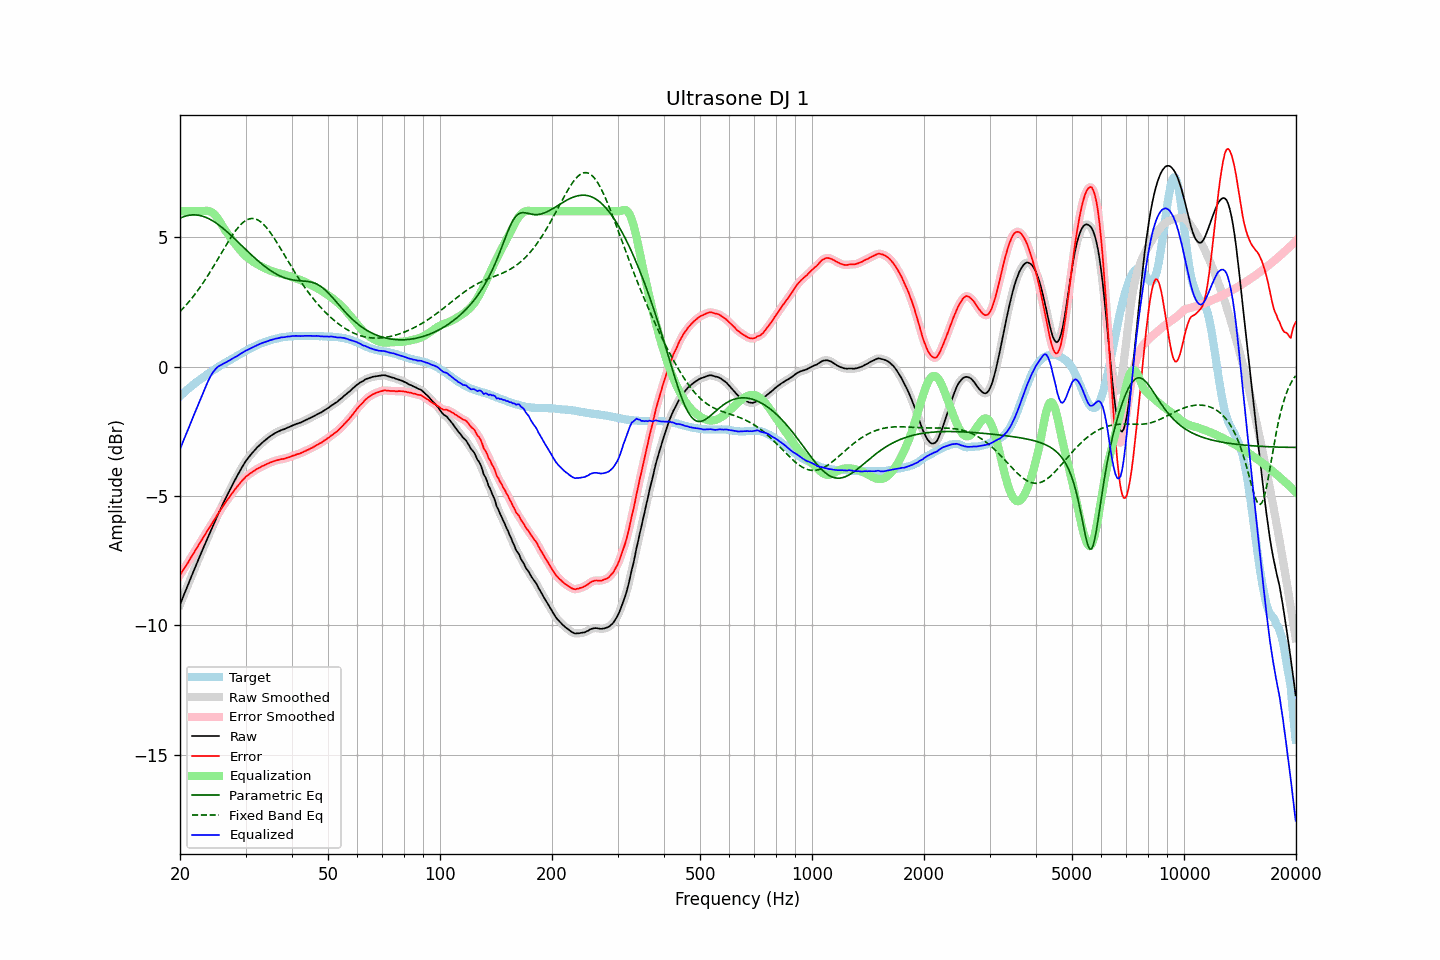

Values plotted in this chart, from the file beside it:
frequency, raw, error, smoothed, error_smoothed, equalization, parametric_eq, fixed_band_eq, equalized_raw, equalized_smoothed, target
20.00, -9.19, -8.05, -9.19, -8.05, 6.00, 5.73, 2.13, -3.19, -3.19, -1.14
20.20, -9.04, -7.96, -9.04, -7.96, 6.00, 5.76, 2.19, -3.04, -3.04, -1.08
20.40, -8.88, -7.85, -8.89, -7.86, 6.00, 5.78, 2.26, -2.88, -2.89, -1.03
20.61, -8.74, -7.76, -8.74, -7.76, 6.00, 5.81, 2.32, -2.74, -2.74, -0.97
20.81, -8.58, -7.66, -8.58, -7.66, 6.00, 5.82, 2.39, -2.58, -2.58, -0.92
21.02, -8.43, -7.57, -8.43, -7.56, 6.00, 5.84, 2.46, -2.43, -2.43, -0.86
21.23, -8.27, -7.46, -8.28, -7.46, 6.00, 5.85, 2.54, -2.27, -2.28, -0.81
21.44, -8.12, -7.36, -8.12, -7.36, 6.00, 5.86, 2.61, -2.12, -2.12, -0.76
21.66, -7.98, -7.26, -7.97, -7.26, 6.00, 5.86, 2.69, -1.98, -1.97, -0.72
21.87, -7.82, -7.16, -7.82, -7.16, 6.00, 5.86, 2.77, -1.82, -1.82, -0.66
22.09, -7.67, -7.06, -7.67, -7.06, 6.00, 5.86, 2.85, -1.67, -1.67, -0.61
22.31, -7.52, -6.96, -7.52, -6.96, 6.00, 5.85, 2.94, -1.52, -1.52, -0.56
22.54, -7.38, -6.85, -7.37, -6.85, 6.00, 5.84, 3.02, -1.38, -1.37, -0.53
22.76, -7.22, -6.75, -7.23, -6.75, 6.00, 5.83, 3.11, -1.22, -1.23, -0.48
22.99, -7.08, -6.65, -7.08, -6.65, 6.00, 5.81, 3.20, -1.08, -1.08, -0.44
23.22, -6.94, -6.55, -6.94, -6.55, 6.01, 5.79, 3.29, -0.92, -0.93, -0.39
23.45, -6.79, -6.45, -6.79, -6.45, 6.02, 5.77, 3.39, -0.78, -0.77, -0.35
23.69, -6.65, -6.35, -6.65, -6.35, 6.02, 5.74, 3.48, -0.63, -0.63, -0.30
23.92, -6.50, -6.25, -6.50, -6.25, 6.01, 5.71, 3.58, -0.49, -0.50, -0.26
24.16, -6.36, -6.16, -6.36, -6.15, 5.99, 5.68, 3.68, -0.37, -0.37, -0.21
24.40, -6.22, -6.05, -6.22, -6.05, 5.95, 5.64, 3.78, -0.27, -0.27, -0.17
24.65, -6.09, -5.96, -6.08, -5.96, 5.90, 5.60, 3.89, -0.18, -0.18, -0.13
24.89, -5.94, -5.85, -5.94, -5.85, 5.84, 5.56, 3.99, -0.10, -0.10, -0.09
25.14, -5.80, -5.75, -5.80, -5.75, 5.76, 5.52, 4.10, -0.04, -0.04, -0.05
25.39, -5.66, -5.65, -5.67, -5.66, 5.67, 5.48, 4.20, 0.01, 0.01, -0.01
25.65, -5.54, -5.56, -5.53, -5.56, 5.58, 5.43, 4.31, 0.04, 0.05, 0.03
25.91, -5.40, -5.46, -5.40, -5.46, 5.48, 5.38, 4.41, 0.08, 0.08, 0.07
26.16, -5.26, -5.37, -5.27, -5.37, 5.37, 5.33, 4.52, 0.11, 0.11, 0.11
26.43, -5.14, -5.27, -5.14, -5.28, 5.28, 5.28, 4.62, 0.14, 0.14, 0.14
26.69, -5.01, -5.19, -5.01, -5.19, 5.19, 5.22, 4.73, 0.17, 0.18, 0.18
26.96, -4.89, -5.10, -4.89, -5.10, 5.10, 5.17, 4.83, 0.21, 0.21, 0.22
27.23, -4.77, -5.01, -4.77, -5.02, 5.01, 5.11, 4.93, 0.25, 0.25, 0.24
27.50, -4.65, -4.93, -4.64, -4.93, 4.93, 5.05, 5.02, 0.28, 0.28, 0.28
27.77, -4.52, -4.85, -4.52, -4.84, 4.84, 5.00, 5.11, 0.32, 0.32, 0.32
28.05, -4.40, -4.76, -4.41, -4.76, 4.76, 4.94, 5.20, 0.36, 0.36, 0.35
28.33, -4.29, -4.69, -4.29, -4.68, 4.68, 4.88, 5.29, 0.39, 0.39, 0.39
28.62, -4.18, -4.61, -4.18, -4.61, 4.60, 4.82, 5.36, 0.43, 0.43, 0.43
28.90, -4.06, -4.53, -4.06, -4.53, 4.53, 4.76, 5.43, 0.46, 0.46, 0.47
29.19, -3.95, -4.45, -3.95, -4.46, 4.46, 4.70, 5.50, 0.50, 0.50, 0.50
29.48, -3.84, -4.38, -3.85, -4.38, 4.39, 4.64, 5.56, 0.54, 0.54, 0.54
29.78, -3.75, -4.32, -3.74, -4.32, 4.32, 4.58, 5.61, 0.58, 0.58, 0.58
30.08, -3.65, -4.25, -3.65, -4.26, 4.27, 4.52, 5.65, 0.62, 0.62, 0.61
30.38, -3.57, -4.21, -3.56, -4.21, 4.21, 4.46, 5.68, 0.65, 0.65, 0.64
30.68, -3.48, -4.16, -3.48, -4.16, 4.16, 4.40, 5.70, 0.68, 0.68, 0.67
30.99, -3.41, -4.12, -3.41, -4.12, 4.11, 4.34, 5.72, 0.71, 0.71, 0.71
31.30, -3.34, -4.08, -3.33, -4.08, 4.07, 4.28, 5.72, 0.74, 0.74, 0.74
31.61, -3.26, -4.04, -3.26, -4.03, 4.03, 4.22, 5.72, 0.77, 0.77, 0.77
31.93, -3.20, -3.99, -3.19, -3.99, 3.99, 4.17, 5.70, 0.80, 0.80, 0.80
32.24, -3.12, -3.95, -3.13, -3.96, 3.96, 4.11, 5.68, 0.83, 0.83, 0.83
32.57, -3.07, -3.92, -3.06, -3.92, 3.92, 4.06, 5.64, 0.86, 0.86, 0.86
32.89, -3.00, -3.89, -3.00, -3.89, 3.89, 4.01, 5.60, 0.88, 0.88, 0.89
33.22, -2.94, -3.85, -2.95, -3.85, 3.85, 3.96, 5.55, 0.91, 0.91, 0.90
33.55, -2.89, -3.83, -2.89, -3.82, 3.82, 3.91, 5.49, 0.93, 0.93, 0.93
33.89, -2.84, -3.80, -2.84, -3.79, 3.79, 3.86, 5.43, 0.95, 0.95, 0.95
34.23, -2.79, -3.76, -2.79, -3.77, 3.76, 3.81, 5.35, 0.97, 0.97, 0.97
34.57, -2.74, -3.74, -2.74, -3.74, 3.74, 3.77, 5.28, 0.99, 0.99, 1.00
34.92, -2.70, -3.71, -2.70, -3.71, 3.71, 3.72, 5.19, 1.02, 1.01, 1.01
35.27, -2.66, -3.69, -2.65, -3.69, 3.69, 3.68, 5.11, 1.03, 1.03, 1.03
35.62, -2.61, -3.67, -2.61, -3.66, 3.67, 3.64, 5.01, 1.05, 1.05, 1.05
35.97, -2.57, -3.64, -2.58, -3.64, 3.65, 3.61, 4.92, 1.07, 1.07, 1.07
... 635 more rows
